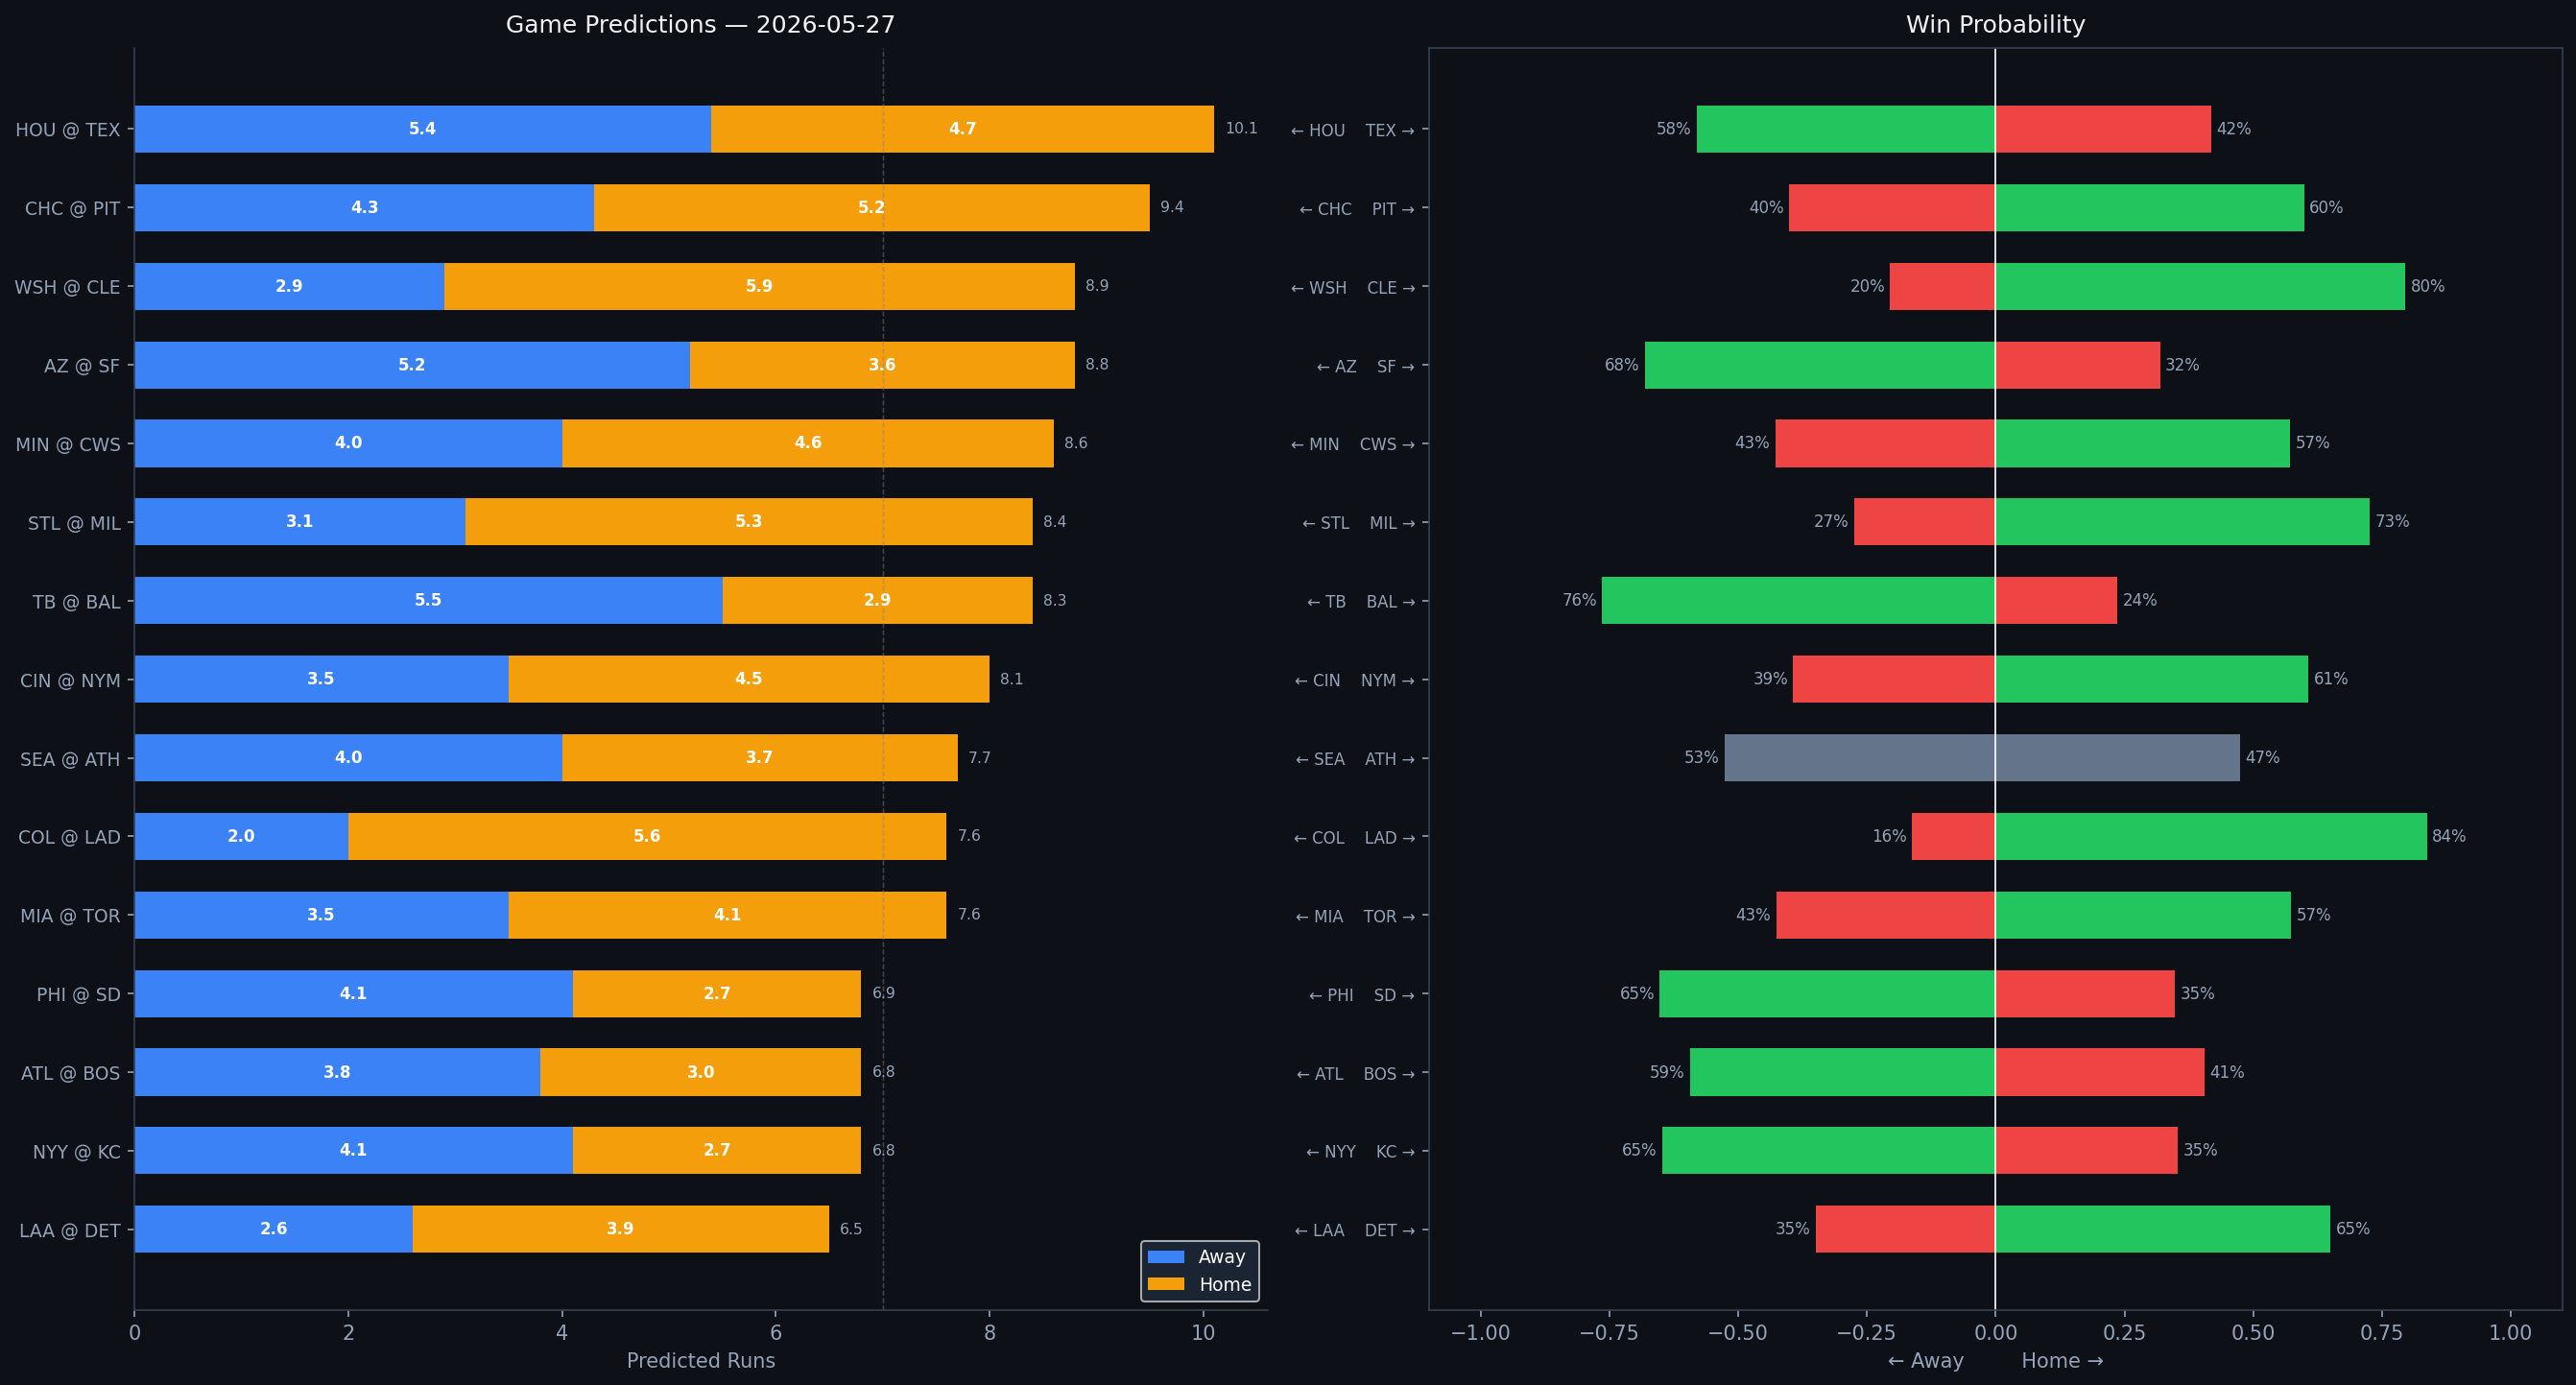

Values plotted in this chart, from the file beside it:
Rank, matchup, home_team, away_team, venue, home_runs_pred, away_runs_pred, total_pred, run_diff, home_win_prob, away_win_prob, predicted_winner, home_faces, home_sp_hand, home_sp_era, home_sp_last3, home_sp_ped, away_faces, away_sp_hand, away_sp_era, away_sp_last3, away_sp_ped, home_lu_ops, home_lu_xba
1, HOU @ TEX, TEX, HOU, Globe Life Field, 4.7, 5.4, 10.1, 0.7, 41.9, 58.1, HOU, Mike Burrows, R, 4.57, 5.44, , Jacob deGrom, R, 2.62, 5.62, , 0.74, 0.319
2, CHC @ PIT, PIT, CHC, PNC Park, 5.2, 4.3, 9.4, 0.9, 59.9, 40.1, PIT, Jameson Taillon, R, 3.93, 8.18, , Bubba Chandler, R, 4.37, 4.15, , 0.701, 0.327
3, WSH @ CLE, CLE, WSH, Progressive Field, 5.9, 2.9, 8.9, 3.0, 79.5, 20.5, CLE, PJ Poulin, L, 3.47, 4.5, , Gavin Williams, R, 3.48, 1.2, , 0.717, 0.324
4, AZ @ SF, SF, AZ, Oracle Park, 3.6, 5.2, 8.8, 1.7, 31.9, 68.1, AZ, Michael Soroka, R, 3.79, 1.56, , Trevor McDonald, R, 3.32, 6.83, , 0.72, 0.318
5, MIN @ CWS, CWS, MIN, Rate Field, 4.6, 4.0, 8.6, 0.6, 57.2, 42.8, CWS, Connor Prielipp, L, 4.03, 4.2, , Davis Martin, R, 3.88, 3.14, , 0.699, 0.323
6, STL @ MIL, MIL, STL, American Family Field, 5.3, 3.1, 8.4, 2.2, 72.6, 27.4, MIL, Dustin May, R, 4.02, 4.74, , Chad Patrick, R, 3.3, N/A, , 0.731, 0.323
7, TB @ BAL, BAL, TB, Oriole Park at Camden Yards, 2.9, 5.5, 8.3, 2.6, 23.6, 76.4, TB, Steven Matz, L, 4.17, 2.12, , Trey Gibson, R, 5.4, 5.81, , 0.717, 0.333
8, CIN @ NYM, NYM, CIN, Citi Field, 4.5, 3.5, 8.1, 1.0, 60.7, 39.3, NYM, Andrew Abbott, L, 3.48, 1.12, , Huascar Brazobán, R, 3.5, N/A, , 0.693, 0.294
9, SEA @ ATH, ATH, SEA, Sutter Health Park, 3.7, 4.0, 7.7, 0.2, 47.4, 52.6, SEA, Logan Gilbert, R, 3.61, 3.62, , Jeffrey Springs, L, 3.69, 4.74, , 0.758, 0.32
10, COL @ LAD, LAD, COL, UNIQLO Field at Dodger Stadium, 5.6, 2.0, 7.6, 3.6, 83.7, 16.3, LAD, Tomoyuki Sugano, R, 4.44, 5.0, , Shohei Ohtani, R, 2.8, 0.95, Shohei Ohtani, 0.758, 0.307
11, MIA @ TOR, TOR, MIA, Rogers Centre, 4.1, 3.5, 7.6, 0.7, 57.4, 42.6, TOR, Eury Pérez, R, 3.98, 4.46, , Kevin Gausman, R, 3.8, 1.36, , 0.722, 0.32
12, PHI @ SD, SD, PHI, Petco Park, 2.7, 4.1, 6.9, 1.4, 34.8, 65.2, PHI, Cristopher Sánchez, L, 3.05, N/A, , Walker Buehler, R, 3.6, 3.94, , 0.767, 0.326
13, ATL @ BOS, BOS, ATL, Fenway Park, 3.0, 3.8, 6.8, 0.8, 40.6, 59.4, ATL, Bryce Elder, R, 4.22, 1.88, , Connelly Early, L, 3.07, 2.49, , 0.691, 0.295
14, NYY @ KC, KC, NYY, Kauffman Stadium, 2.7, 4.1, 6.8, 1.3, 35.3, 64.7, NYY, Gerrit Cole, R, 3.17, N/A, Gerrit Cole, Noah Cameron, L, 3.44, 3.38, , 0.702, 0.315
15, LAA @ DET, DET, LAA, Comerica Park, 3.9, 2.6, 6.5, 1.4, 65.0, 35.0, DET, José Soriano, R, 3.64, 4.38, , Casey Mize, R, 4.04, 2.52, , 0.695, 0.356
